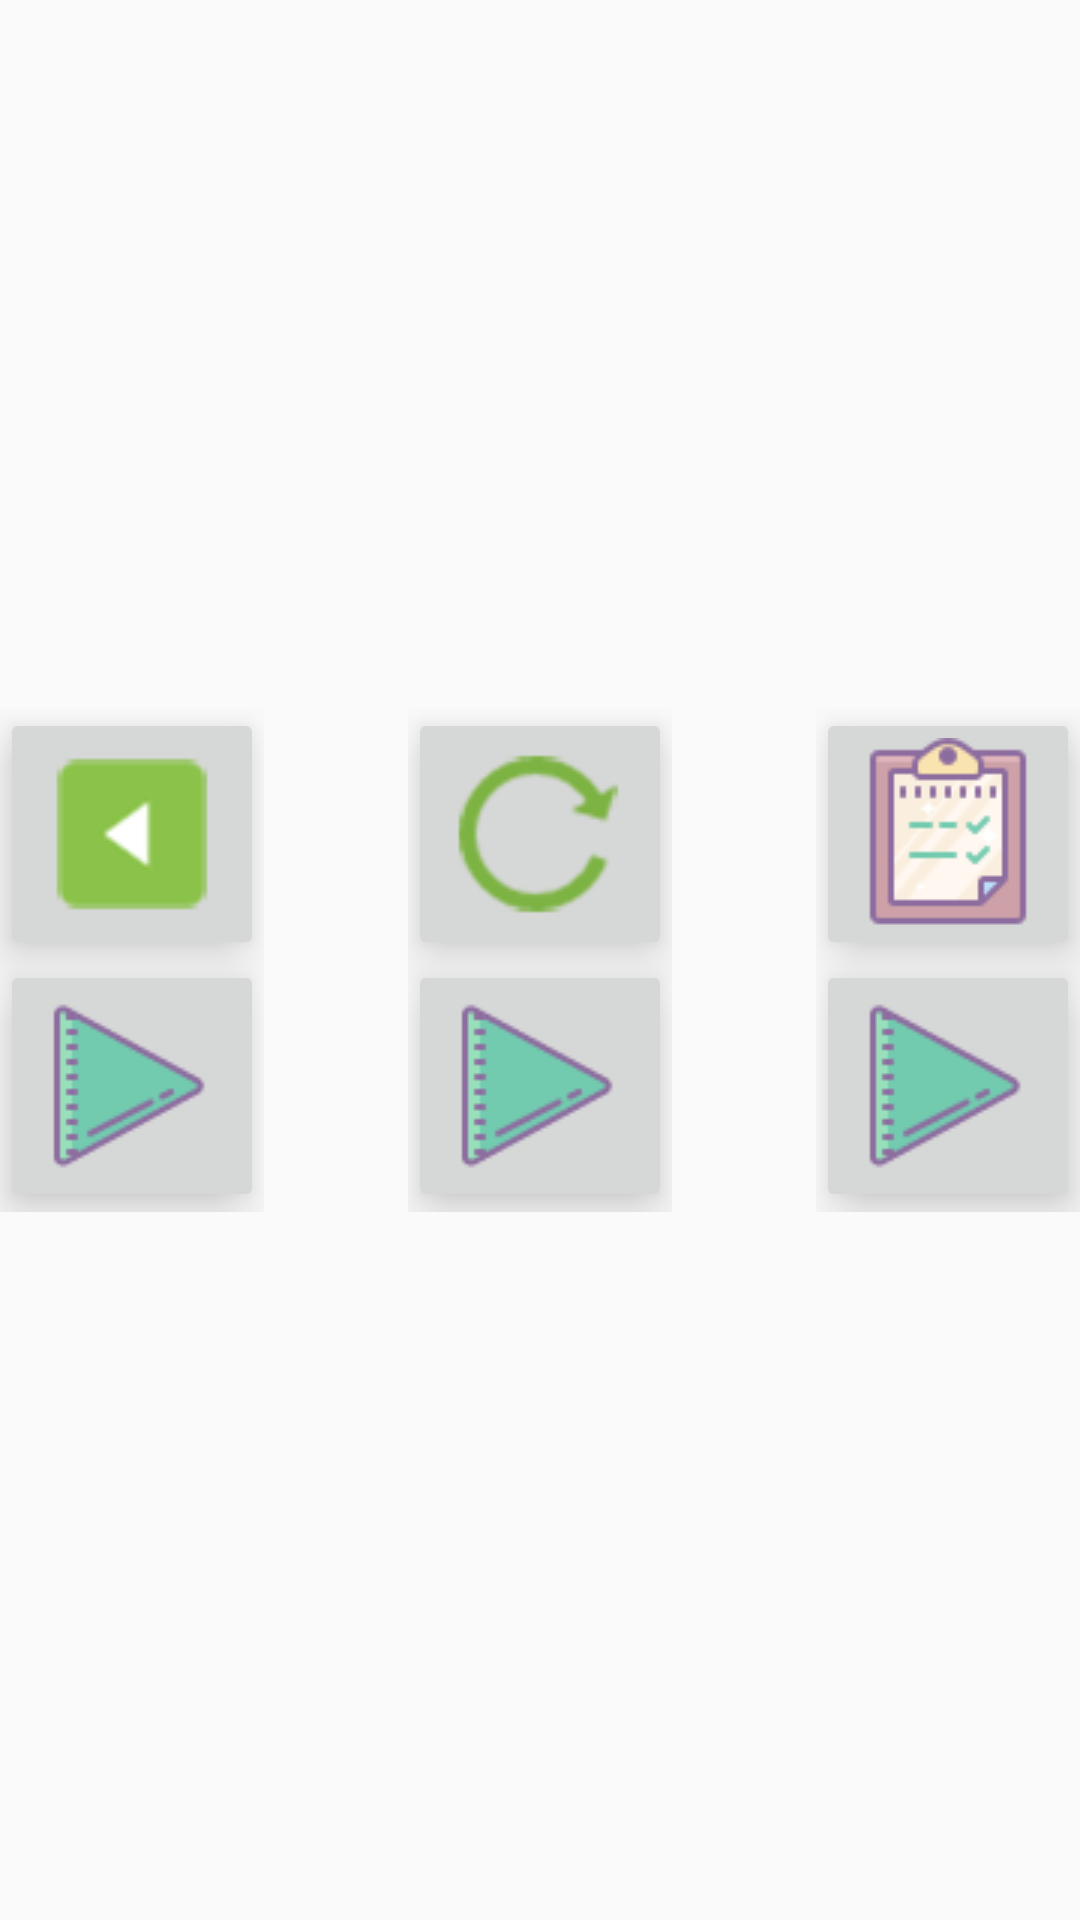

Reconstruct the res/layout file that produces this screen, plus the resources it refers to.
<!-- AndroidManifest.xml: application theme AppTheme -->
<!-- res/layout/fragment_help.xml -->
<RelativeLayout xmlns:android="http://schemas.android.com/apk/res/android"
    xmlns:tools="http://schemas.android.com/tools"
    android:layout_width="match_parent"
    android:layout_height="match_parent"
    tools:context=".layout.HelpFragment">


    <LinearLayout
        android:layout_width="match_parent"
        android:layout_height="match_parent"
        android:gravity="center"
        android:orientation="horizontal">

        <LinearLayout
            android:layout_width="wrap_content"
            android:layout_height="wrap_content"
            android:layout_gravity="left|center"
            android:orientation="vertical">

            <ImageButton
                android:id="@+id/imagebutton_prevlesson"
                android:layout_width="wrap_content"
                android:layout_height="wrap_content"

                android:elevation="@dimen/btn_shadow"
                android:src="@drawable/prevlesson"
                android:translationZ="@dimen/btn_z" />

            <ImageButton
                android:id="@+id/imagebutton_prevlesson_help"
                android:layout_width="wrap_content"
                android:layout_height="wrap_content"
                android:elevation="@dimen/btn_shadow"
                android:src="@drawable/sound"
                android:translationZ="@dimen/btn_z" />
        </LinearLayout>

        <LinearLayout
            android:layout_width="wrap_content"
            android:layout_height="wrap_content"
            android:layout_gravity="center"
            android:orientation="vertical"
            android:paddingLeft="@dimen/activity_double_actionbar_margin">

            <ImageButton
                android:id="@+id/imagebutton_currentlesson"
                android:layout_width="wrap_content"
                android:layout_height="wrap_content"
                android:elevation="@dimen/btn_shadow"
                android:src="@drawable/reset"
                android:translationZ="@dimen/btn_z" />

            <ImageButton
                android:id="@+id/imagebutton_currentlesson_help"
                android:layout_width="wrap_content"
                android:layout_height="wrap_content"
                android:elevation="@dimen/btn_shadow"
                android:src="@drawable/sound"
                android:translationZ="@dimen/btn_z" />
        </LinearLayout>

        <LinearLayout
            android:layout_width="wrap_content"
            android:layout_height="wrap_content"
            android:layout_gravity="right|center"
            android:orientation="vertical"
            android:paddingLeft="@dimen/activity_double_actionbar_margin">

            <ImageButton
                android:id="@+id/imagebutton_achievedlessons"
                android:layout_width="wrap_content"
                android:layout_height="wrap_content"
                android:elevation="@dimen/btn_shadow"
                android:src="@drawable/achieved"
                android:translationZ="@dimen/btn_z" />

            <ImageButton
                android:id="@+id/imagebutton_achievedlessons_help"
                android:layout_width="wrap_content"
                android:layout_height="wrap_content"
                android:elevation="@dimen/btn_shadow"
                android:src="@drawable/sound"
                android:translationZ="@dimen/btn_z" />
        </LinearLayout>
    </LinearLayout>
</RelativeLayout>
<!-- resources referenced by this layout -->
<resources>
  <dimen name="activity_double_actionbar_margin">48dp</dimen>
  <dimen name="btn_shadow">5dp</dimen>
  <dimen name="btn_z">5dp</dimen>
  <!-- drawable achieved: png bitmap (drawable, 1662 bytes) -->
  <!-- drawable prevlesson: png bitmap (drawable, 3519 bytes) -->
  <!-- drawable reset: png bitmap (drawable, 5278 bytes) -->
  <!-- drawable sound: png bitmap (drawable, 1002 bytes) -->
  <style name="AppTheme" parent="Theme.AppCompat.Light.NoActionBar">
          <item name="android:windowNoTitle">true</item>
          <item name="android:windowFullscreen">true</item>
          <item name="android:windowEnableSplitTouch">false</item>
          <item name="android:splitMotionEvents">false</item>
      </style>
</resources>
